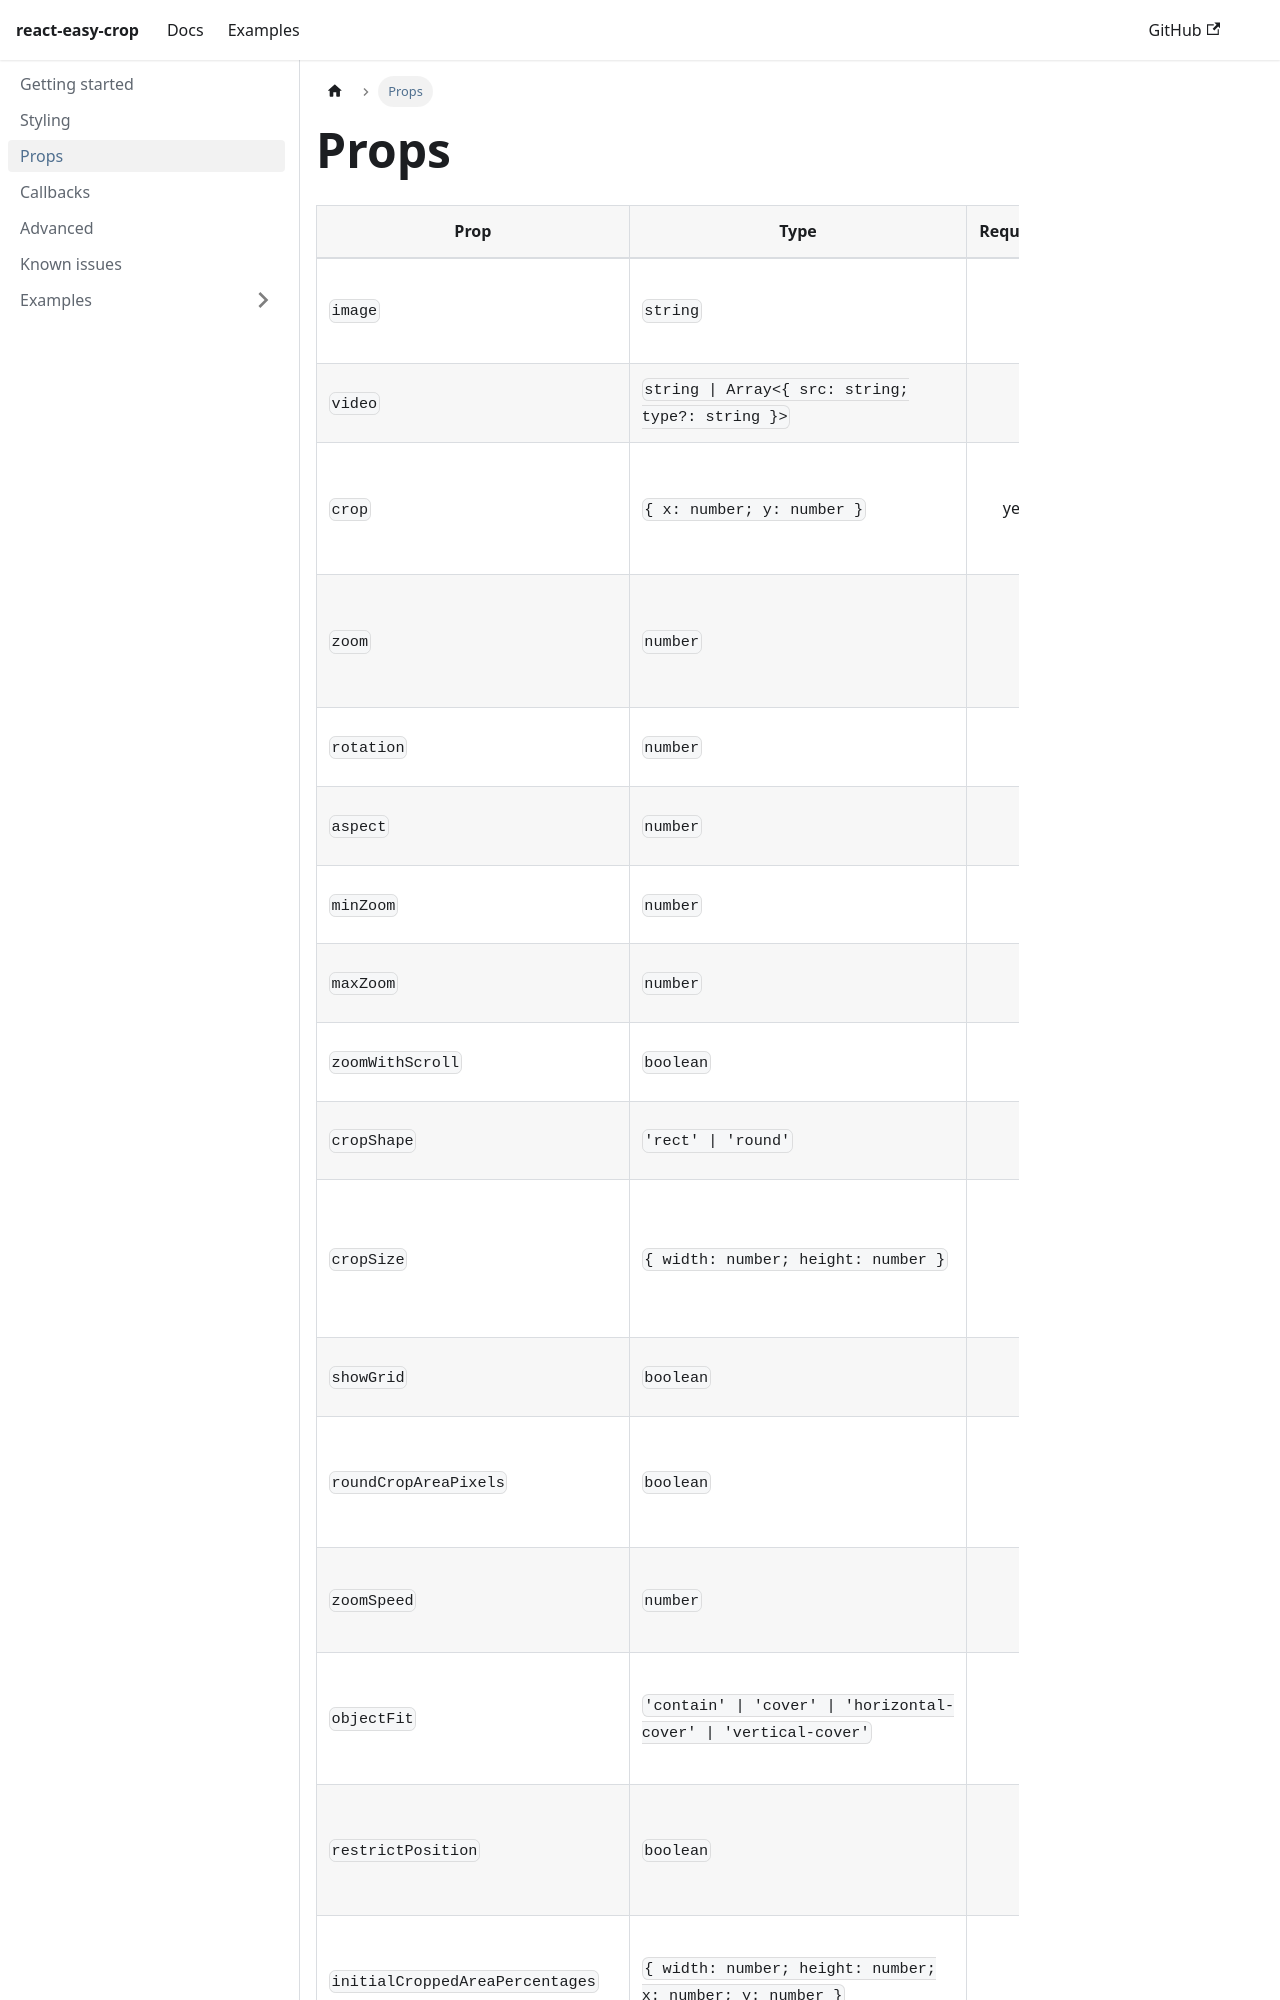

repository: ValentinH/react-easy-crop · page: docs/props.html · generator: docusaurus

---
sidebar_position: 3
title: Props
---

# Props

| Prop | Type | Required | Description |
| --- | --- | :-: | --- |
| `image` | `string` |  | Image to crop. `image` or `video` is required. |
| `video` | `string \| Array<{ src: string; type?: string }>` |  | Video to crop. `image` or `video` is required. |
| `crop` | `{ x: number; y: number }` | yes | Media position. `{ x: 0, y: 0 }` centers the media under the cropper. |
| `zoom` | `number` |  | Zoom between `minZoom` and `maxZoom`. Defaults to `1`. |
| `rotation` | `number` |  | Rotation in degrees. Defaults to `0`. |
| `aspect` | `number` |  | Crop area ratio. Defaults to `4 / 3`. |
| `minZoom` | `number` |  | Minimum zoom. Defaults to `1`. |
| `maxZoom` | `number` |  | Maximum zoom. Defaults to `3`. |
| `zoomWithScroll` | `boolean` |  | Enable scroll zoom. Defaults to `true`. |
| `cropShape` | `'rect' \| 'round'` |  | Crop area shape. Defaults to `'rect'`. |
| `cropSize` | `{ width: number; height: number }` |  | Fixed crop area size in pixels. Prefer `aspect` unless you really need fixed dimensions. |
| `showGrid` | `boolean` |  | Show third-line grid. Defaults to `true`. |
| `roundCropAreaPixels` | `boolean` |  | Round crop area dimensions to integer pixels. Defaults to `false`. |
| `zoomSpeed` | `number` |  | Multiplies zoom changes. Defaults to `1`. |
| `objectFit` | `'contain' \| 'cover' \| 'horizontal-cover' \| 'vertical-cover'` |  | Controls how the media fits the cropper. Defaults to `'contain'`. |
| `restrictPosition` | `boolean` |  | Restrict media position to cropper boundaries. Useful when `zoom < 1`. |
| `initialC
